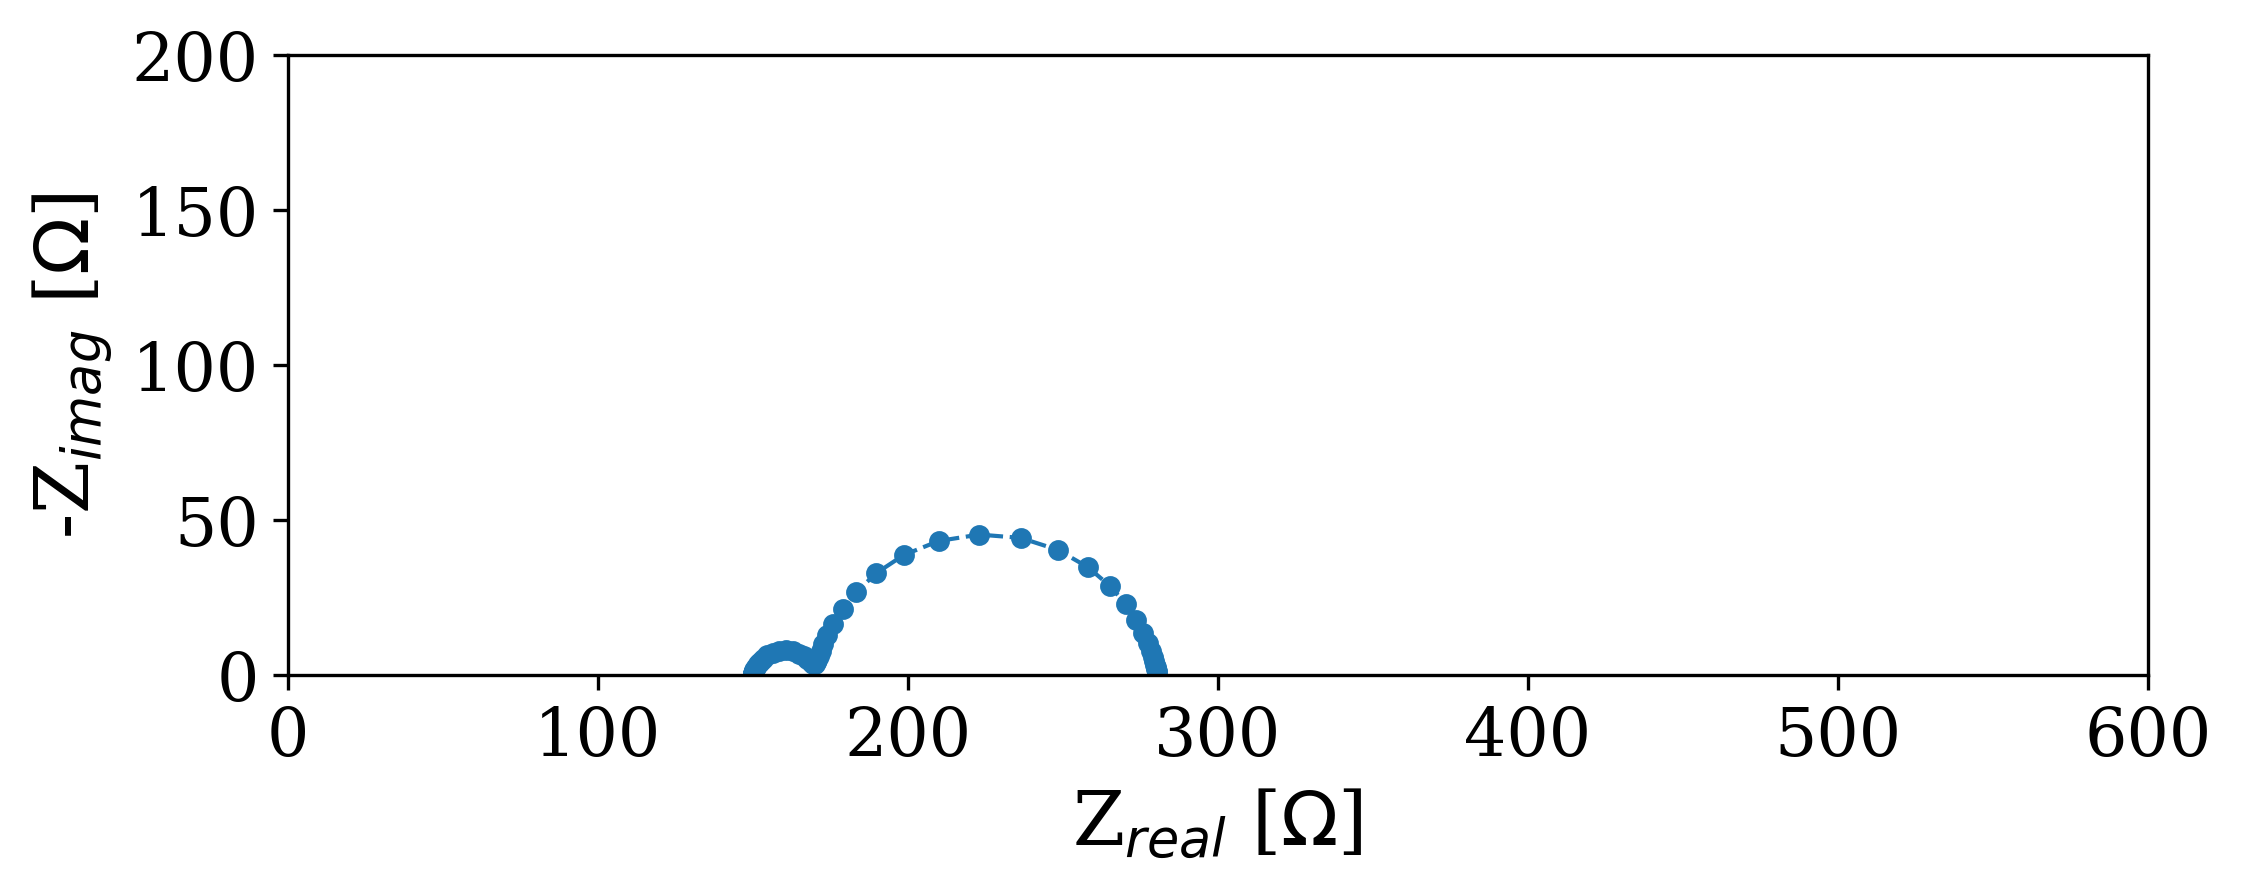

Values plotted in this chart, from the file beside it:
Date:, 200308
Serial number:, 0005
Data Source:, simulation
Circuit type:, -Rs-(RQ)-(RQ)-
Circuit elements:, [Rs=150 ohm R1=110.52631578947368 ohm Q1…
---
, freq [Hz], angular_freq [1/s], Re_Z [ohm], Im_Z [ohm], |Z| [ohm], phase_angle [rad]
0, 100000000, 628318531, 150, -0.003251, 150, -2.1671223350682797e-05
1, 71626291, 450041260, 150, -0.004317, 150, -2.8779423133538705e-05
2, 51303256, 322347863, 150, -0.005733, 150, -3.8218802329115986e-05
3, 36746619, 230885819, 150, -0.007613, 150, -5.075363247531617e-05
4, 26320241, 165374949, 150, -0.01011, 150, -6.739855326669981e-05
5, 18852212, 118451943, 150, -0.01343, 150, -8.950043939366365e-05
6, 13503140, 84842733, 150, -0.01783, 150, -0.0001188
7, 9671799, 60769703, 150, -0.02367, 150, -0.0001578
8, 6927551, 43527084, 150, -0.03143, 150, -0.0002095
9, 4961948, 31176836, 150, -0.04173, 150, -0.0002782
10, 3554059, 22330812, 150, -0.0554, 150, -0.0003693
11, 2545641, 15994732, 150, -0.07355, 150, -0.0004903
12, 1823348, 11456433, 150, -0.09762, 150, -0.0006507
13, 1305997, 8205818, 150, -0.1295, 150, -0.0008634
14, 935437, 5877523, 150, -0.1719, 150, -0.001145
15, 670019, 4209852, 150.1, -0.2279, 150.1, -0.001519
16, 479910, 3015361, 150.1, -0.3021, 150.1, -0.002013
17, 343741, 2159791, 150.1, -0.4002, 150.1, -0.002666
18, 246209, 1546978, 150.1, -0.5297, 150.1, -0.003528
19, 176351, 1108043, 150.2, -0.7002, 150.2, -0.004662
20, 126313, 793650, 150.3, -0.9239, 150.3, -0.006149
21, 90474, 568462, 150.4, -1.216, 150.4, -0.008088
22, 64803, 407168, 150.5, -1.595, 150.5, -0.0106
23, 46416, 291640, 150.7, -2.082, 150.8, -0.01381
24, 33246, 208891, 151.1, -2.697, 151.1, -0.01785
25, 23813, 149621, 151.5, -3.455, 151.6, -0.0228
26, 17056, 107168, 152.2, -4.357, 152.3, -0.02861
27, 12217, 76760, 153.2, -5.366, 153.3, -0.03501
28, 8750, 54981, 154.6, -6.397, 154.7, -0.04136
29, 6268, 39381, 156.4, -7.3, 156.5, -0.04666
30, 4489, 28207, 158.5, -7.891, 158.7, -0.04975
31, 3215, 20203, 160.8, -8.025, 161, -0.04987
32, 2303, 14471, 163, -7.679, 163.2, -0.04708
33, 1650, 10365, 164.9, -6.97, 165.1, -0.04224
34, 1182, 7424, 166.4, -6.087, 166.5, -0.03655
35, 846.3, 5318, 167.6, -5.207, 167.7, -0.03106
36, 606.2, 3809, 168.4, -4.453, 168.5, -0.02643
37, 434.2, 2728, 169, -3.893, 169, -0.02303
38, 311, 1954, 169.4, -3.558, 169.5, -0.021
39, 222.8, 1400, 169.8, -3.466, 169.8, -0.02041
40, 159.6, 1002, 170.1, -3.632, 170.1, -0.02135
41, 114.3, 718, 170.4, -4.084, 170.5, -0.02396
42, 81.85, 514.3, 170.8, -4.863, 170.8, -0.02847
43, 58.63, 368.4, 171.2, -6.031, 171.3, -0.03521
44, 41.99, 263.9, 171.8, -7.674, 172, -0.04463
45, 30.08, 189, 172.7, -9.9, 173, -0.05725
46, 21.54, 135.4, 174, -12.83, 174.5, -0.07362
47, 15.43, 96.96, 176, -16.6, 176.8, -0.09405
48, 11.05, 69.45, 178.9, -21.28, 180.2, -0.1184
49, 7.917, 49.74, 183.4, -26.81, 185.3, -0.1452
50, 5.671, 35.63, 189.8, -32.87, 192.6, -0.1715
51, 4.062, 25.52, 198.6, -38.73, 202.4, -0.1926
52, 2.909, 18.28, 210, -43.29, 214.4, -0.2033
53, 2.084, 13.09, 223, -45.34, 227.6, -0.2006
... 16 more rows
